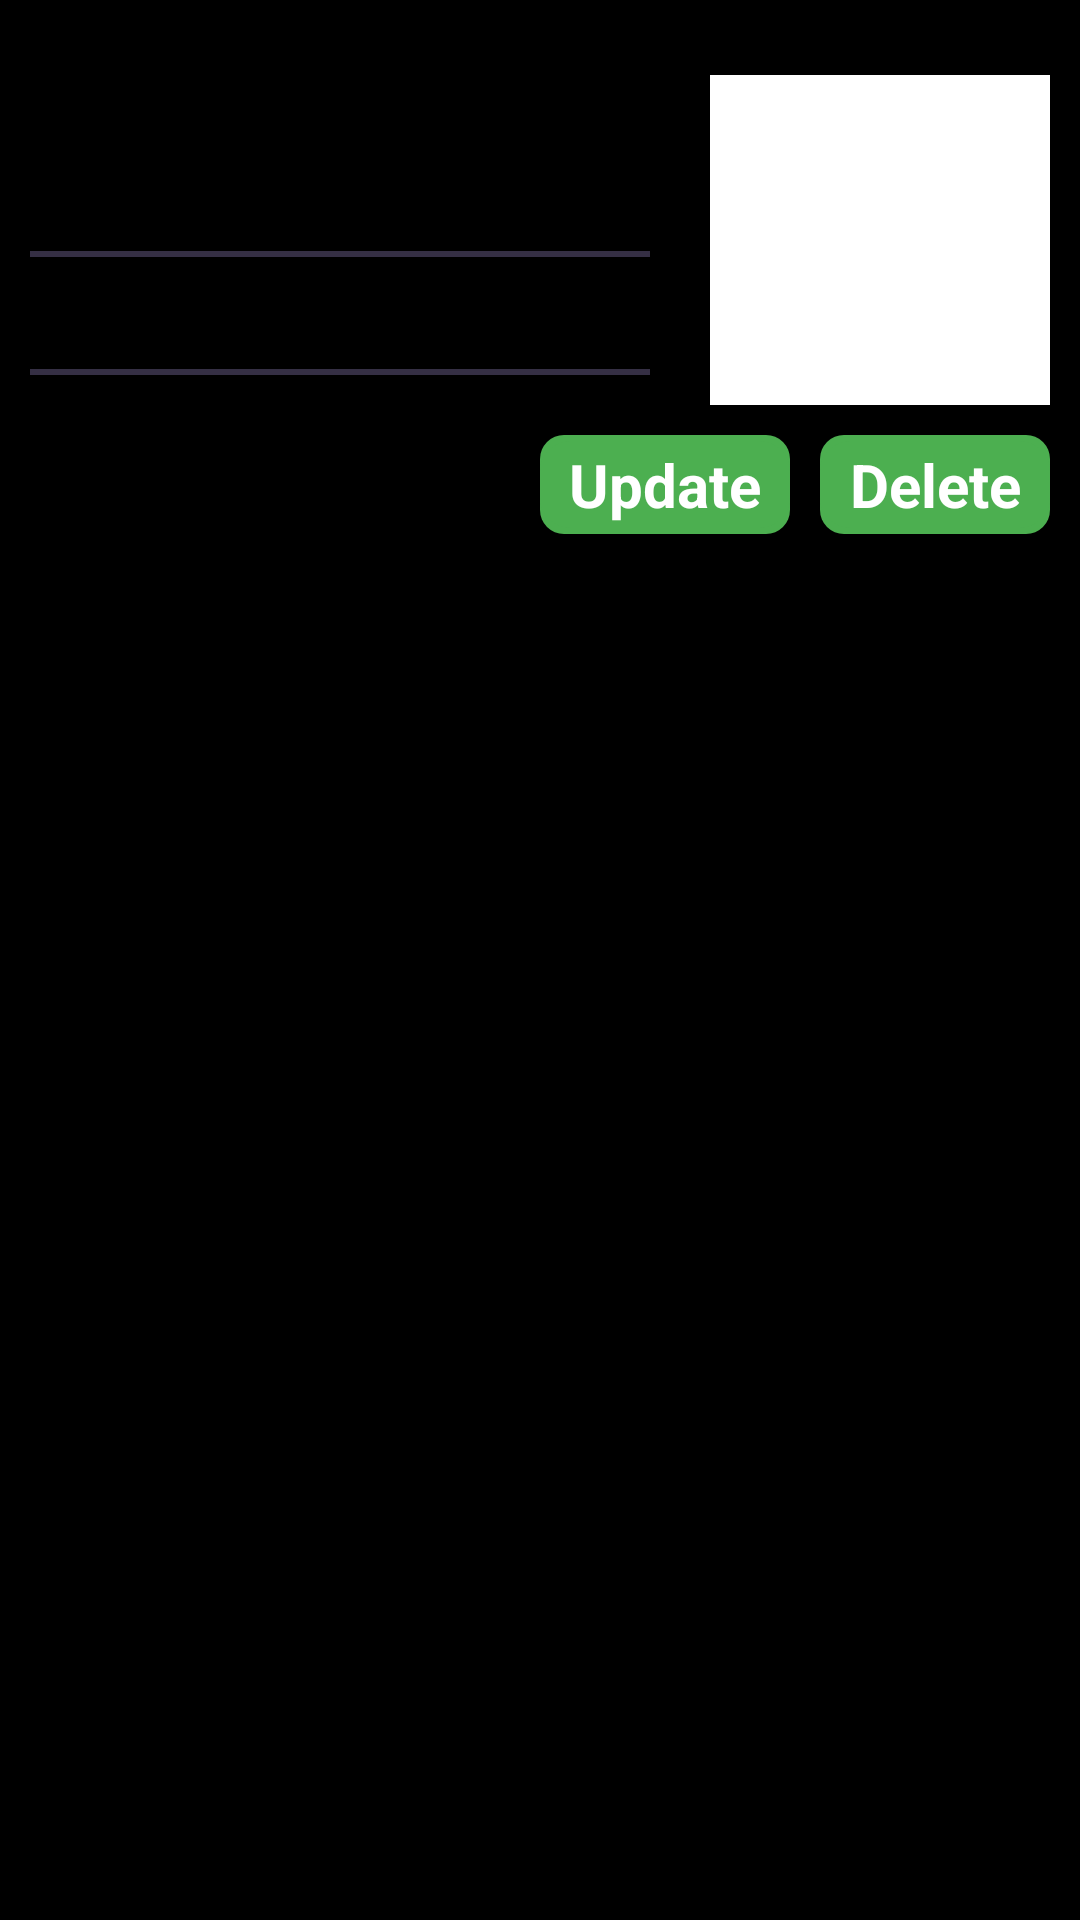

Layout XML and referenced resources for this Android screen:
<!-- AndroidManifest.xml: application theme Theme.MyFoodProduct -->
<!-- res/layout/fragment_user_account.xml -->
<?xml version="1.0" encoding="utf-8"?>
<LinearLayout
    xmlns:android="http://schemas.android.com/apk/res/android"
    xmlns:tools="http://schemas.android.com/tools"
    android:layout_width="match_parent"
    android:layout_height="match_parent"
    android:orientation="vertical"
    android:padding="10dp"
    android:background="#000"
    tools:context=".UserAccountFragment">

    <LinearLayout
        android:layout_width="match_parent"
        android:layout_height="wrap_content"
        android:orientation="horizontal"
        android:weightSum="3"
        android:layout_marginBottom="10dp"
        android:layout_marginTop="15dp"
        >
        <LinearLayout
            android:layout_width="match_parent"
            android:layout_height="match_parent"
            android:orientation="vertical"
            android:layout_weight="1"
            android:gravity="bottom"
            android:layout_marginRight="20dp"
            >
            <EditText
                android:id="@+id/user_name"
                android:layout_width="match_parent"
                android:layout_height="wrap_content"
                android:inputType="text"
                android:textColor="#fff"
                android:background="@drawable/bottom"
                android:paddingBottom="5dp"
                android:layout_marginBottom="10dp"
                />
            <EditText
                android:id="@+id/user_number"
                android:layout_width="match_parent"
                android:layout_height="wrap_content"
                android:inputType="text"
                android:textColor="#fff"
                android:paddingBottom="5dp"
                android:background="@drawable/bottom"
                android:layout_marginBottom="10dp"
                />
        </LinearLayout>
        <LinearLayout
            android:layout_width="match_parent"
            android:layout_height="match_parent"
            android:orientation="vertical"
            android:layout_weight="2"
            android:gravity="center"
            android:background="#fff"
            >
            <ImageView
                android:layout_width="100dp"
                android:layout_height="100dp"
                android:src="@drawable/user"
                android:scaleType="fitXY"
                android:layout_marginBottom="10dp"
                />
    </LinearLayout>
    </LinearLayout>

    <LinearLayout
        android:layout_width="match_parent"
        android:layout_height="wrap_content"
        android:orientation="horizontal"
        android:weightSum="2"
        >
        <LinearLayout
            android:layout_width="match_parent"
            android:layout_height="105dp"
            android:orientation="vertical"
            android:layout_weight="1"
            >
            <TextView
                android:id="@+id/user_nae"
                android:layout_width="match_parent"
                android:layout_height="wrap_content"
                android:textColor="#fff"
                android:paddingBottom="5dp"
                android:layout_marginBottom="10dp"
                />
        </LinearLayout>
        <LinearLayout
            android:layout_width="match_parent"
            android:layout_height="wrap_content"
            android:orientation="vertical"
            android:layout_weight="1"
            android:gravity="right"
            >
            <LinearLayout
                android:layout_width="match_parent"
                android:layout_height="wrap_content"
                android:orientation="horizontal"
                android:weightSum="2"
                >
                <TextView
                    android:id="@+id/update"
                    android:layout_width="wrap_content"
                    android:layout_height="wrap_content"
                    android:layout_weight="1"
                    android:text="Update"
                    android:textSize="20sp"
                    android:textStyle="bold"
                    android:textColor="#fff"
                    android:textAlignment="center"
                    android:background="@drawable/check"
                    android:layout_marginRight="10dp"
                    android:padding="3dp"
                    />
                <TextView
                    android:id="@+id/delete"
                    android:layout_width="wrap_content"
                    android:layout_height="wrap_content"
                    android:layout_weight="1"
                    android:text="Delete"
                    android:textSize="20sp"
                    android:textStyle="bold"
                    android:textColor="#fff"
                    android:textAlignment="center"
                    android:background="@drawable/check"
                    android:padding="3dp"
                    />

            </LinearLayout>
        </LinearLayout>
    </LinearLayout>
</LinearLayout>
<!-- resources referenced by this layout -->
<resources>
  <!-- drawable bottom (drawable) -->
  <?xml version="1.0" encoding="utf-8" ?>
  <layer-list xmlns:android="http://schemas.android.com/apk/res/android" >
      <item android:gravity="bottom">
          <shape>
              <size android:height="2dp" />
              <solid android:color="#352F44" />
          </shape>
      </item>
  </layer-list>
  <!-- drawable check (drawable) -->
  <?xml version="1.0" encoding="utf-8"?>
  <layer-list xmlns:android="http://schemas.android.com/apk/res/android" >
  
  
      <item>
          <shape android:shape="rectangle" >
              <solid android:color="#4CAF50" />
              <corners
                  android:radius="8dp"/>
          </shape>
      </item>
  
  
      <item
          android:bottom="2dp"
          android:left="0dp"
          android:right="0dp"
          android:top="2dp">
  
  
          <shape android:shape="rectangle" >
              <solid
                  android:color="#4CAF50"
                  />
              <corners
                  android:radius="10dp"/>
  
  
  
          </shape>
  
  
          <shape android:shape="rectangle"  >
              <stroke android:width="0dip"
                  android:color="#191825" />
          </shape>
  
  
      </item>
  
  </layer-list>
  <style name="Theme.MyFoodProduct" parent="Base.Theme.MyFoodProduct" />
  <style name="Base.Theme.MyFoodProduct" parent="Theme.Material3.DayNight.NoActionBar">
          
          
      </style>
</resources>
